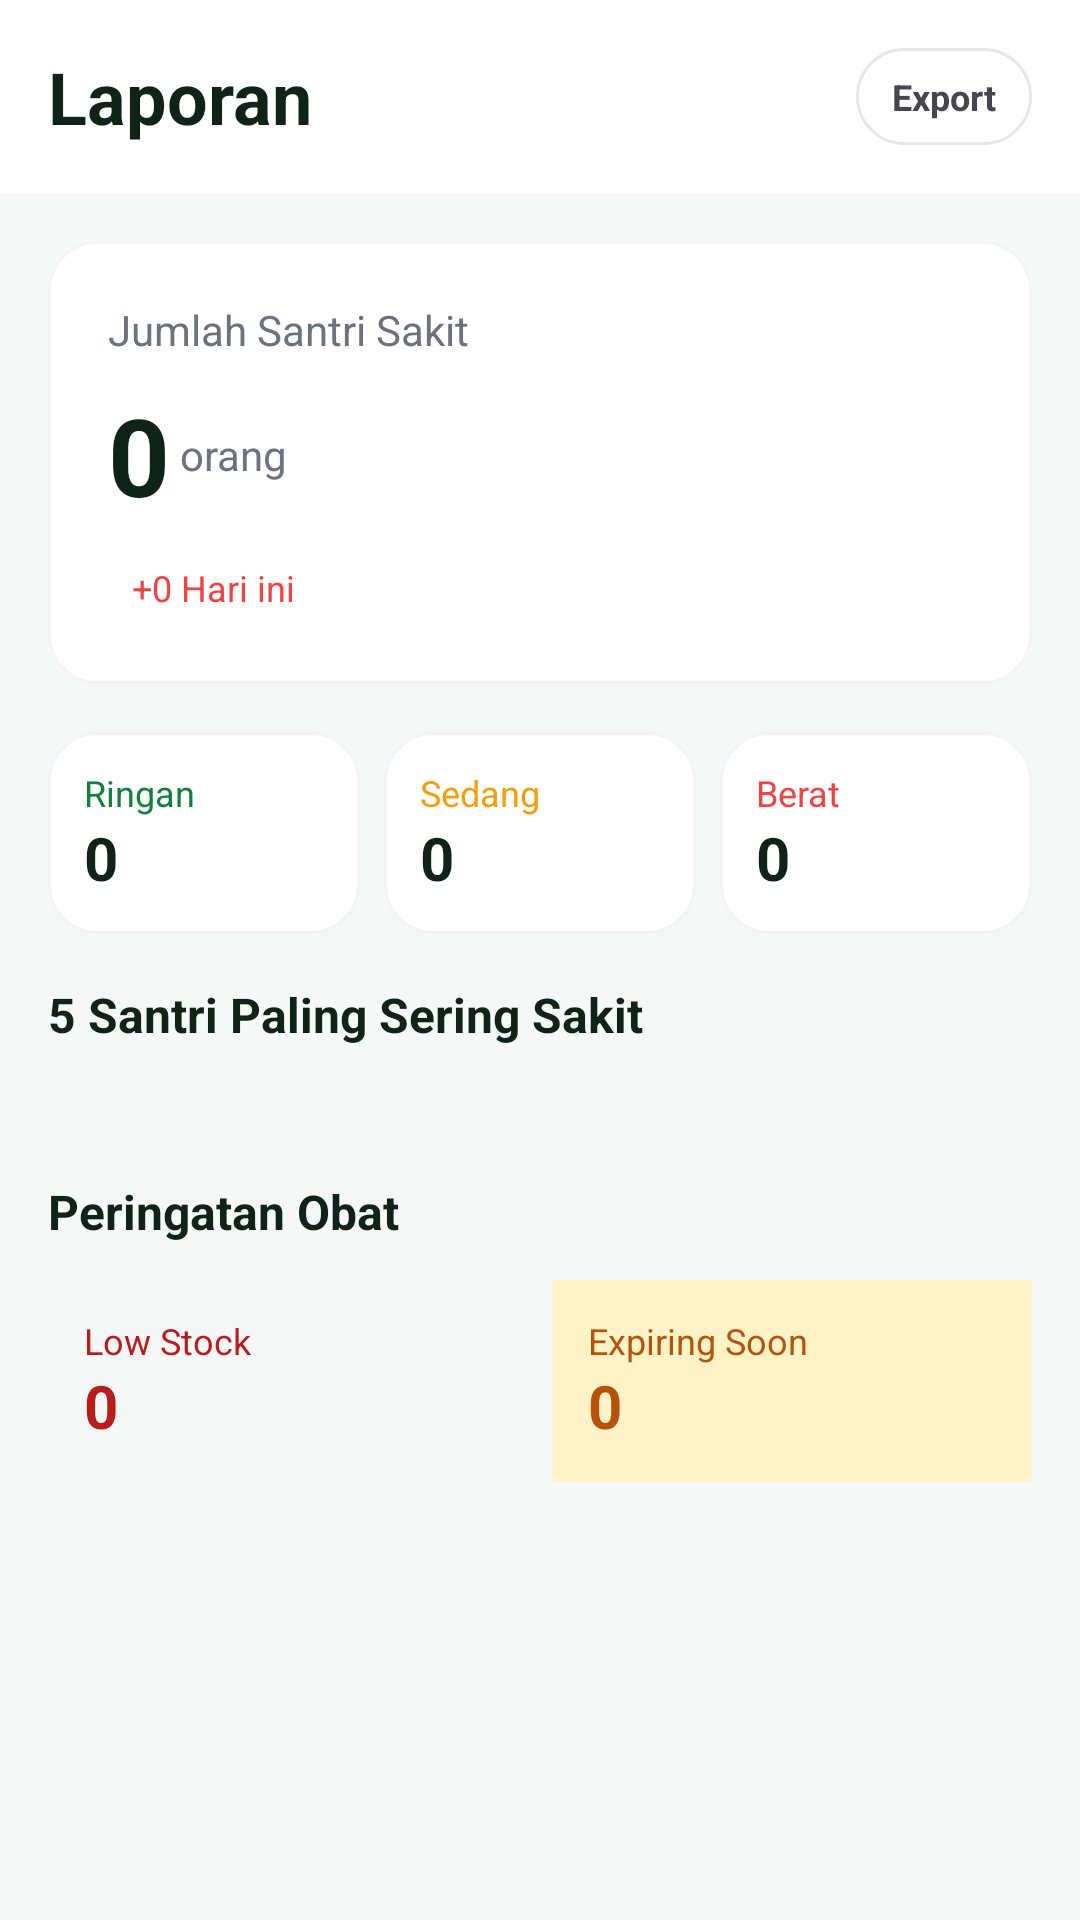

Android layout source for this screen:
<!-- AndroidManifest.xml: application theme Theme.Deisa -->
<!-- res/layout/activity_laporan.xml -->
<?xml version="1.0" encoding="utf-8"?>
<ScrollView xmlns:android="http://schemas.android.com/apk/res/android"
    android:layout_width="match_parent"
    android:layout_height="match_parent"
    android:background="#F5F8F7">

    <LinearLayout
        android:layout_width="match_parent"
        android:layout_height="wrap_content"
        android:orientation="vertical"
        android:paddingBottom="24dp">

        
        <LinearLayout
            android:layout_width="match_parent"
            android:layout_height="wrap_content"
            android:background="#FFFFFF"
            android:padding="16dp"
            android:gravity="center_vertical"
            android:orientation="horizontal">

            <TextView
                android:layout_width="0dp"
                android:layout_height="wrap_content"
                android:layout_weight="1"
                android:text="Laporan"
                android:textSize="24sp"
                android:textStyle="bold"
                android:textColor="#0F2319"/>

            <TextView
                android:layout_width="wrap_content"
                android:layout_height="wrap_content"
                android:text="Export"
                android:background="@drawable/bg_chip"
                android:paddingHorizontal="12dp"
                android:paddingVertical="8dp"
                android:textSize="12sp"
                android:textStyle="bold"/>
        </LinearLayout>

        
        <LinearLayout
            android:layout_width="match_parent"
            android:layout_height="wrap_content"
            android:orientation="vertical"
            android:background="@drawable/bg_card"
            android:padding="20dp"
            android:layout_margin="16dp">

            <TextView
                android:layout_width="wrap_content"
                android:layout_height="wrap_content"
                android:text="Jumlah Santri Sakit"
                android:textSize="14sp"
                android:textColor="#6B7280"/>

            <LinearLayout
                android:layout_width="match_parent"
                android:layout_height="wrap_content"
                android:orientation="horizontal"
                android:gravity="center_vertical"
                android:layout_marginTop="8dp">

                <TextView
                    android:id="@+id/tvTotalSakit"
                    android:layout_width="wrap_content"
                    android:layout_height="wrap_content"
                    android:text="0"
                    android:textSize="36sp"
                    android:textStyle="bold"
                    android:textColor="#0F2319"/>

                <TextView
                    android:layout_width="wrap_content"
                    android:layout_height="wrap_content"
                    android:text=" orang"
                    android:textSize="14sp"
                    android:textColor="#6B7280"/>
            </LinearLayout>

            <TextView
                android:id="@+id/tvCurrentlySick"
                android:layout_width="wrap_content"
                android:layout_height="wrap_content"
                android:text="+0 Hari ini"
                android:textSize="12sp"
                android:textColor="#EF4444"
                android:background="@drawable/bg_status_sakit"
                android:paddingHorizontal="8dp"
                android:paddingVertical="4dp"
                android:layout_marginTop="8dp"/>
        </LinearLayout>

        
        <LinearLayout
            android:layout_width="match_parent"
            android:layout_height="wrap_content"
            android:orientation="horizontal"
            android:paddingHorizontal="16dp"
            android:layout_marginBottom="16dp">

            
            <LinearLayout
                android:layout_width="0dp"
                android:layout_height="wrap_content"
                android:layout_weight="1"
                android:orientation="vertical"
                android:background="@drawable/bg_card"
                android:padding="12dp"
                android:layout_marginEnd="8dp">
                <TextView
                    android:layout_width="wrap_content"
                    android:layout_height="wrap_content"
                    android:text="Ringan"
                    android:textSize="12sp"
                    android:textColor="#15803D"/>
                <TextView
                    android:id="@+id/tvRingan"
                    android:layout_width="wrap_content"
                    android:layout_height="wrap_content"
                    android:text="0"
                    android:textSize="20sp"
                    android:textStyle="bold"
                    android:textColor="#0F2319"/>
            </LinearLayout>

            
            <LinearLayout
                android:layout_width="0dp"
                android:layout_height="wrap_content"
                android:layout_weight="1"
                android:orientation="vertical"
                android:background="@drawable/bg_card"
                android:padding="12dp"
                android:layout_marginEnd="8dp">
                <TextView
                    android:layout_width="wrap_content"
                    android:layout_height="wrap_content"
                    android:text="Sedang"
                    android:textSize="12sp"
                    android:textColor="#F59E0B"/>
                <TextView
                    android:id="@+id/tvSedang"
                    android:layout_width="wrap_content"
                    android:layout_height="wrap_content"
                    android:text="0"
                    android:textSize="20sp"
                    android:textStyle="bold"
                    android:textColor="#0F2319"/>
            </LinearLayout>

            
            <LinearLayout
                android:layout_width="0dp"
                android:layout_height="wrap_content"
                android:layout_weight="1"
                android:orientation="vertical"
                android:background="@drawable/bg_card"
                android:padding="12dp">
                <TextView
                    android:layout_width="wrap_content"
                    android:layout_height="wrap_content"
                    android:text="Berat"
                    android:textSize="12sp"
                    android:textColor="#EF4444"/>
                <TextView
                    android:id="@+id/tvBerat"
                    android:layout_width="wrap_content"
                    android:layout_height="wrap_content"
                    android:text="0"
                    android:textSize="20sp"
                    android:textStyle="bold"
                    android:textColor="#0F2319"/>
            </LinearLayout>
        </LinearLayout>

        
        <LinearLayout
            android:layout_width="match_parent"
            android:layout_height="wrap_content"
            android:orientation="vertical"
            android:paddingHorizontal="16dp">

            <TextView
                android:layout_width="wrap_content"
                android:layout_height="wrap_content"
                android:text="5 Santri Paling Sering Sakit"
                android:textSize="16sp"
                android:textStyle="bold"
                android:textColor="#0F2319"
                android:layout_marginBottom="12dp"/>

            <androidx.recyclerview.widget.RecyclerView
                android:id="@+id/rvTopSantri"
                android:layout_width="match_parent"
                android:layout_height="wrap_content"
                android:nestedScrollingEnabled="false"/>
        </LinearLayout>

        
        <LinearLayout
            android:layout_width="match_parent"
            android:layout_height="wrap_content"
            android:orientation="vertical"
            android:padding="16dp"
            android:layout_marginTop="16dp">

            <TextView
                android:layout_width="wrap_content"
                android:layout_height="wrap_content"
                android:text="Peringatan Obat"
                android:textSize="16sp"
                android:textStyle="bold"
                android:textColor="#0F2319"
                android:layout_marginBottom="12dp"/>

            <LinearLayout
                android:layout_width="match_parent"
                android:layout_height="wrap_content"
                android:orientation="horizontal">

                <LinearLayout
                    android:layout_width="0dp"
                    android:layout_height="wrap_content"
                    android:layout_weight="1"
                    android:orientation="vertical"
                    android:background="@drawable/bg_status_sakit"
                    android:padding="12dp"
                    android:layout_marginEnd="8dp">
                    <TextView
                        android:layout_width="wrap_content"
                        android:layout_height="wrap_content"
                        android:text="Low Stock"
                        android:textSize="12sp"
                        android:textColor="#B91C1C"/>
                    <TextView
                        android:id="@+id/tvLowStock"
                        android:layout_width="wrap_content"
                        android:layout_height="wrap_content"
                        android:text="0"
                        android:textSize="20sp"
                        android:textStyle="bold"
                        android:textColor="#B91C1C"/>
                </LinearLayout>

                <LinearLayout
                    android:layout_width="0dp"
                    android:layout_height="wrap_content"
                    android:layout_weight="1"
                    android:orientation="vertical"
                    android:background="#FEF3C7"
                    android:padding="12dp">
                    <TextView
                        android:layout_width="wrap_content"
                        android:layout_height="wrap_content"
                        android:text="Expiring Soon"
                        android:textSize="12sp"
                        android:textColor="#B45309"/>
                    <TextView
                        android:id="@+id/tvExpiring"
                        android:layout_width="wrap_content"
                        android:layout_height="wrap_content"
                        android:text="0"
                        android:textSize="20sp"
                        android:textStyle="bold"
                        android:textColor="#B45309"/>
                </LinearLayout>
            </LinearLayout>
        </LinearLayout>

    </LinearLayout>
</ScrollView>
<!-- resources referenced by this layout -->
<resources>
  <!-- drawable bg_card (drawable) -->
  <?xml version="1.0" encoding="utf-8"?>
  <shape xmlns:android="http://schemas.android.com/apk/res/android">
      <solid android:color="#FFFFFF" />
      <corners android:radius="16dp" />
      <stroke android:width="1dp" android:color="#F3F4F6" /> 
  </shape>
  <!-- drawable bg_chip (drawable) -->
  <?xml version="1.0" encoding="utf-8"?>
  <shape xmlns:android="http://schemas.android.com/apk/res/android"
      android:shape="rectangle">
      <solid android:color="#FFFFFF" />
      <stroke android:width="1dp" android:color="#E5E7EB" />
      <corners android:radius="999dp" />
  </shape>
  <style name="Theme.Deisa" parent="Base.Theme.Deisa" />
  <style name="Base.Theme.Deisa" parent="Theme.Material3.DayNight.NoActionBar">
          
          
      </style>
</resources>
